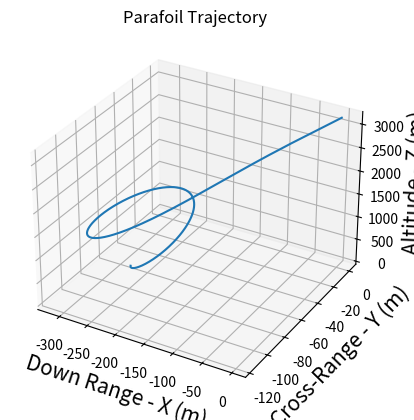

The script that saved this image:
import math
import matplotlib.pyplot as plt
from mpl_toolkits.mplot3d import Axes3D

# TODO:
# add non steady state EQs 
# Add turning w/ non steady state EQs

#variables
#position in meters
glidePathAngle = -0.0

# v in m/s
vx = 0.1
vy = 0.1
vz = 0.1
#v = 20.4

#constants

maxVelocity = 30 # ft/s

initialVelocity = 20.4

# time in seconds
dt = 0.1

# coef of lift/drag
CL = 0.8
CD = 0.1
CT = math.sqrt(CD*CD + CL*CL)
# 4kg(payload) + 0.5kg (parafoil)
W = 9.8*(4 + 0.5)
# density kg/m^3
#p = 1.225 
# Area m^2
A = 0.72

#meters
radius = 30

vT = 0
# angle heading
heading = 0.0
    
po = 1.225 #kg/m^2
R = 8.31446261815324  #  m3⋅Pa⋅K−1⋅mol−1(edited)
T = 21+273.15 #K
M = 0.0289647 #g/mol(edited)
g = 9.8 #m/s^2
8.31446261815324   # kg⋅m2·K−1⋅mol−1s−2
def getAirDensity(altitude):
    rho = po*math.exp((-g*M*altitude)/(R*T))
    return rho

def printCoords(t, x, y, z, glide):
    print("Time",t,": (",x, ",", y ,',', z,")","glide ", math.degrees(glide))

def calculateLift(vel, p):
    return 0.5*p*vel*vel*A*CL

def calculateDrag(vel, p):
    return 0.5*p*vel*vel*A*CD

def calculateEquilibriumGlideAngle(vel, p):
    return 1/math.atan(-calculateDrag(vel, p) / calculateLift(vel, p))

def calculateGlideAngle(bankAngle, vel, p):
    return 1/math.atan(-calculateDrag(vel, p)/(calculateLift(vel, p)*math.cos(bankAngle)))

def calculateEquilibriumVelocity(alt, v0, h0):
    airPressureRatio = getAirDensity(h0)/getAirDensity(alt)
    return math.sqrt(airPressureRatio*v0*v0)

def calculateVelocity(equiVel, glideAngle, equiGlideAngle, bankAngle):
    num = equiVel*equiVel * math.cos(glideAngle)
    denom = math.cos(equiGlideAngle) * math.cos(bankAngle)
    return math.sqrt((num/denom))

def calculateTurningAccel(velocity, bankAngle, glideAngle):
    return -9.81*math.tan(bankAngle)/(velocity*velocity*math.sin(glideAngle))

def calculateXVel(velocity, turnRate, glideAngle):
    return velocity*math.cos(turnRate)*math.cos(glideAngle)

def calculateYVel(velocity, turnRate, glideAngle):
    return velocity * math.sin(turnRate)*math.cos(glideAngle)

def calculateAltitude(vel, glideAngle):
    return vel*math.sin(glideAngle)

def quasiSteadyStateEstimation():
    px = 0
    py = 0
    pz = 3200
    pxy = 0
    time = 0
    bankAngle = 0
    turningRate = 0
    azimuthAngle = 0.5
    lastVelocity = initialVelocity
    coordsT = []
    coordsX = []
    coordsZ = []
    coordsY = []
    coordsRho = []
    while (pz > 0 or pz > 2000):

        p = getAirDensity(pz)
        L = calculateLift(lastVelocity, p)
        D = calculateDrag(lastVelocity, p)
        EquilibtriumGlideAngle = calculateEquilibriumGlideAngle(pz, p)
        GlideAngle = calculateGlideAngle(bankAngle, lastVelocity, p)
        EquilibriumVelocity = calculateEquilibriumVelocity(pz, initialVelocity, 0)
        velocity = calculateVelocity(EquilibriumVelocity, GlideAngle, EquilibtriumGlideAngle, bankAngle)
        turningAccel = calculateTurningAccel(velocity, bankAngle, GlideAngle)
        
        if(time > 10 and time < 20): 
            bankAngle = 0.05
        else:
            if(time > 20):
                bankAngle = -0.05
            else:
                bankAngle = 0

        turningRate += turningAccel*dt
        azimuthAngle += turningRate*dt
        px += calculateXVel(velocity, azimuthAngle, GlideAngle)*dt
        py += calculateYVel(velocity, azimuthAngle, GlideAngle)*dt
        pz += calculateAltitude(velocity, GlideAngle)* dt
        time += dt
        coordsT.append(time)
        coordsX.append(px)
        coordsY.append(py)
        coordsZ.append(pz)
        printCoords(time, px, py, pz, glidePathAngle)


        lastVelocity = velocity

    fig = plt.figure()
    ax = fig.add_subplot(111, projection = '3d')
    ax.plot(coordsX, coordsY,coordsZ)

    ax.set_xlabel(r'Down Range - X (m)', fontsize = 15)
    ax.set_ylabel(r'Cross-Range - Y (m)', fontsize = 15)
    ax.set_zlabel(r'Altitude - Z (m)', fontsize = 15)
    ax.set_title('Parafoil Trajectory')
    ax.grid(True)

    plt.show()
        


def steadyStateEstimation():
    p = 1.225
    px = 0
    py = 0
    pz = 1400
    pxy = 0
    time = 0
    coordsT = []
    coordsX = []
    coordsZ = []
    coordsY = []
    coordsRho = []
    while (pz > 0 or pz > 2000):
        #p = getAirDensity(pz)
        v = math.sqrt(2*W/(p*A*CT))
        glidePathAngle = calculateEquilibriumGlideAngle(v, p)
        vxy = v * math.cos(glidePathAngle)
        #print('turning speed: ', vxy/radius)
        vz = v*math.sin(glidePathAngle)

        if(time > 10 and time < 30):
            heading = 3.1415*time/radius
        else:
            heading = 0
        vx = math.cos(heading) * vxy
        vy = math.sin(heading) * vxy
        px += dt * vx
        py += dt * vy
        pxy += dt * vxy
        pz += dt * vz
        time += dt
        #printCoords(time, px, py, pz, glidePathAngle)
        coordsT.append(time)
        coordsX.append(px)
        coordsY.append(py)
        coordsZ.append(pz)
        #coordsRho.append(p)
    
    #fig2 = plt.figure()
    #ax2 = fig2.add_subplot()

    fig = plt.figure()
    ax = fig.add_subplot(111, projection = '3d')
    ax.plot(coordsX, coordsY,coordsZ)
   # ax2.scatter(coordsZ, coordsRho)

    ax.set_xlabel(r'Down Range (m)', fontsize = 15)
    ax.set_ylabel(r'Cross-Range (m)', fontsize = 15)
    ax.set_zlabel(r'Altitude (m)', fontsize = 15)
    ax.set_title('3D position graph')
    ax.grid(True)

    #ax2.set_xlabel(r'Altitude(meters)', fontsize = 15)
    #ax2.set_ylabel(r'Air denity(Kg/m^3)', fontsize = 15)
    #ax2.set_title('Air density vs altitude')
    #ax2.grid(True)

    plt.show()


def main():
    quasiSteadyStateEstimation()


if __name__ == "__main__":
    main()
